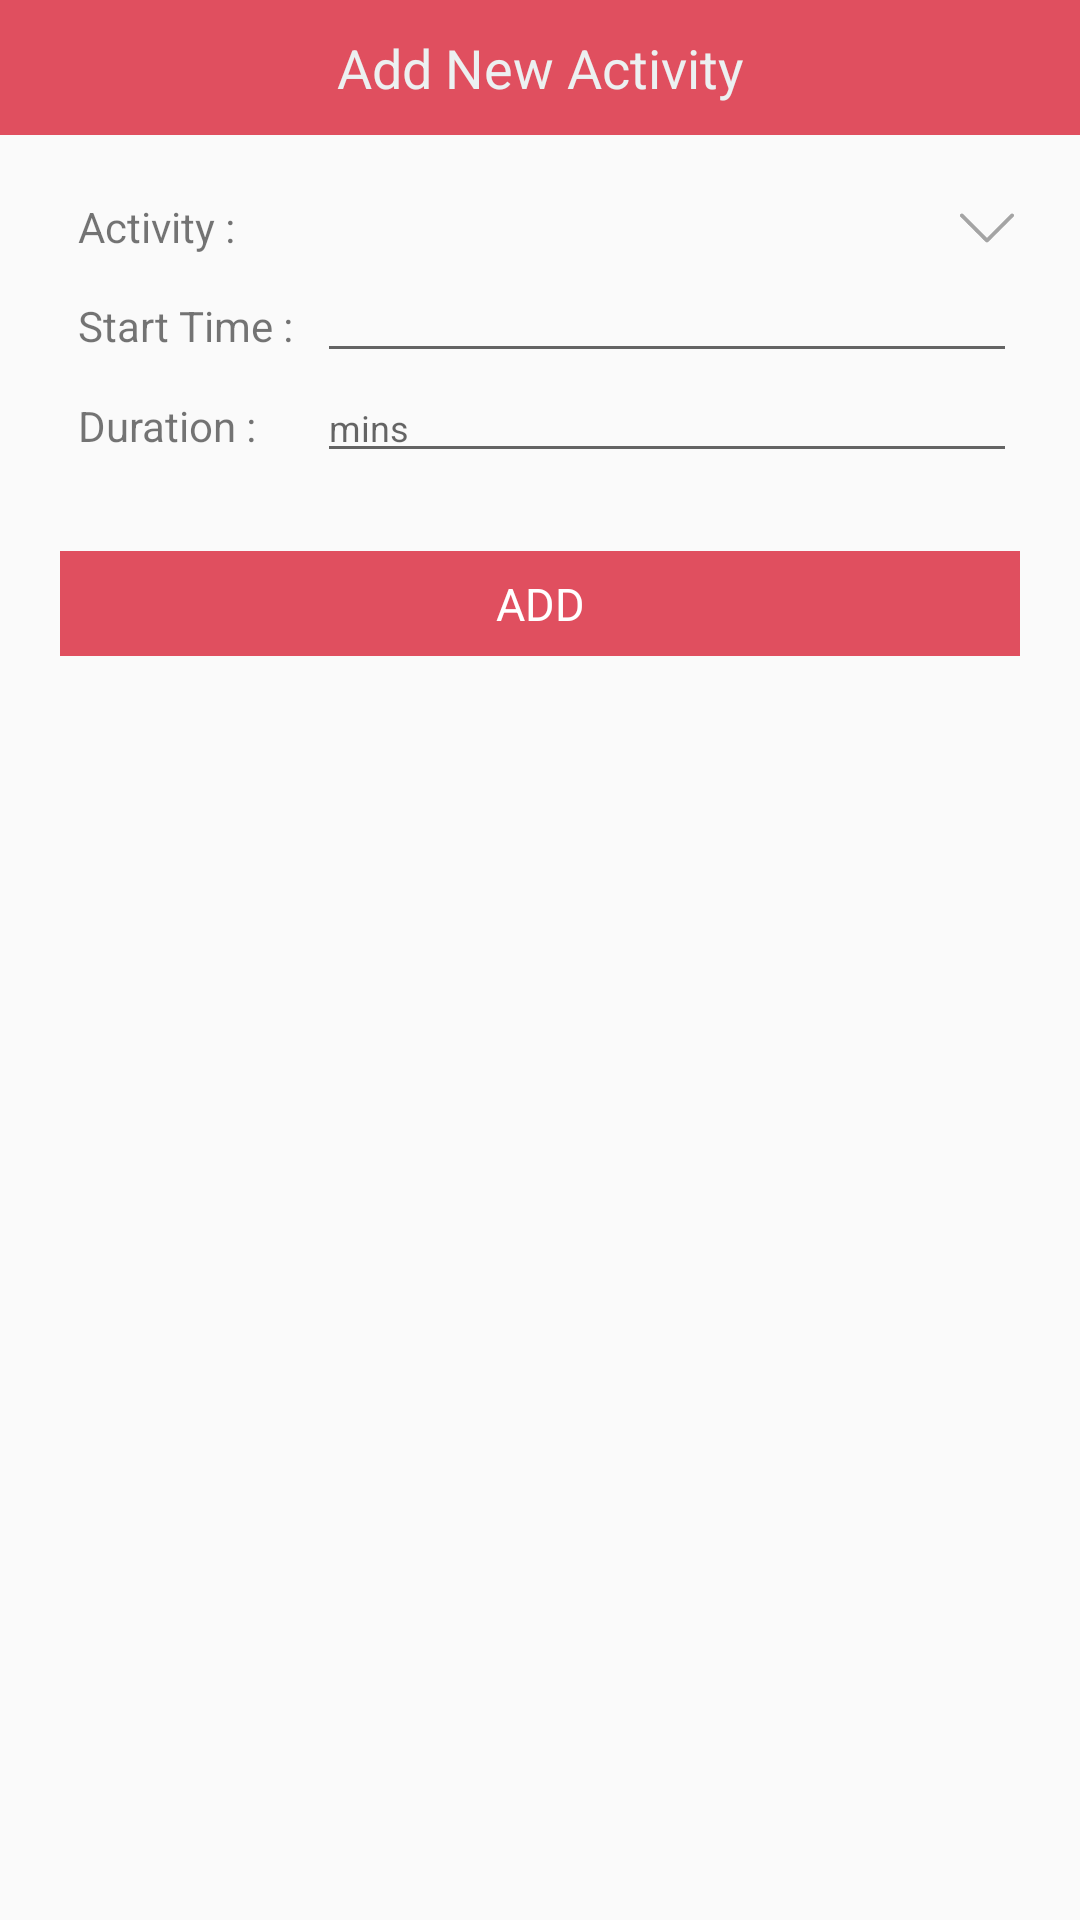

This screen was rendered from an Android layout file. Write that file and the resources it references.
<!-- AndroidManifest.xml: application theme MyMaterialTheme.Base -->
<!-- res/layout/fragment_add_activity_view.xml -->
<FrameLayout xmlns:android="http://schemas.android.com/apk/res/android"
    xmlns:tools="http://schemas.android.com/tools"
    android:layout_width="match_parent"
    android:layout_height="match_parent"
    tools:context="com.example.esd.healthmonitor.Views.AddActivityView">

    <LinearLayout
        android:layout_width="match_parent"
        android:layout_height="match_parent"
        android:orientation="vertical">

        <RelativeLayout
            android:layout_width="match_parent"
            android:layout_height="45dp"
            android:background="@color/barBackground">

            <TextView
                android:layout_width="match_parent"
                android:layout_height="match_parent"
                android:gravity="center_vertical"
                android:textAlignment="center"
                android:text="Add New Activity"
                android:textColor="@color/barText"
                android:textSize="18sp"/>

        </RelativeLayout>

        <LinearLayout
            android:layout_width="match_parent"
            android:layout_height="wrap_content"
            android:orientation="vertical"
            android:layout_margin="16dp">

            <LinearLayout
                android:layout_width="match_parent"
                android:layout_height="wrap_content"
                android:orientation="horizontal"
                android:layout_margin="5dp">

                <TextView
                    android:layout_width="match_parent"
                    android:layout_height="wrap_content"
                    android:text="Activity : "
                    android:layout_marginLeft="5dp"
                    android:layout_weight="3"/>

                <RelativeLayout
                    android:layout_width="match_parent"
                    android:layout_height="wrap_content"
                    android:layout_marginLeft="5dp"
                    android:layout_weight="1">

                    <Spinner
                        android:id="@+id/spinner"
                        android:layout_width="match_parent"
                        android:layout_height="wrap_content"
                        android:prompt="@string/activities"
                        android:background="@null"
                        android:popupBackground="@drawable/spinner_background"/>

                    <ImageView
                        android:layout_width="20dp"
                        android:layout_height="20dp"
                        android:src="@drawable/arrow"
                        android:layout_alignRight="@+id/spinner"
                        android:layout_centerVertical="true"/>

                </RelativeLayout>

            </LinearLayout>

            <LinearLayout
                android:layout_width="match_parent"
                android:layout_height="wrap_content"
                android:orientation="horizontal"
                android:layout_marginRight="5dp"
                android:layout_marginLeft="5dp">

                <TextView
                    android:layout_width="match_parent"
                    android:layout_height="wrap_content"
                    android:text="Start Time : "
                    android:layout_marginLeft="5dp"
                    android:layout_weight="3"/>

                <EditText
                    android:layout_width="match_parent"
                    android:layout_height="wrap_content"
                    android:layout_marginLeft="5dp"
                    android:layout_weight="1"
                    android:textSize="12sp"
                    android:id="@+id/startTime"/>

            </LinearLayout>

            <LinearLayout
                android:layout_width="match_parent"
                android:layout_height="wrap_content"
                android:orientation="horizontal"
                android:layout_marginRight="5dp"
                android:layout_marginLeft="5dp">

                <TextView
                    android:layout_width="match_parent"
                    android:layout_height="wrap_content"
                    android:text="Duration : "
                    android:layout_marginLeft="5dp"
                    android:layout_weight="3"/>

                <EditText
                    android:layout_width="match_parent"
                    android:layout_height="wrap_content"
                    android:layout_marginLeft="5dp"
                    android:layout_weight="1"
                    android:hint="mins"
                    android:textSize="12sp"
                    android:id="@+id/duration"/>

            </LinearLayout>

        </LinearLayout>

        <LinearLayout
            android:layout_width="match_parent"
            android:layout_height="35dp"
            android:layout_marginBottom="10dp"
            android:layout_marginTop="10dp"
            android:layout_marginRight="20dp"
            android:layout_marginLeft="20dp"
            android:background="#e04f5f"
            android:id="@+id/addButton"
            android:layout_centerInParent="true">

            <TextView
                android:layout_width="match_parent"
                android:layout_height="wrap_content"
                android:text="@string/add"
                android:layout_centerInParent="true"
                android:layout_gravity="center"
                android:textColor="#ffffff"
                android:textAlignment="center"
                android:textAllCaps="true"
                android:textSize="15dp"/>

        </LinearLayout>

    </LinearLayout>

</FrameLayout>
<!-- resources referenced by this layout -->
<resources>
  <color name="barBackground">#e04f5f</color>
  <color name="barText">#ecf0f1</color>
  <!-- drawable arrow: png bitmap (drawable, 1238 bytes) -->
  <!-- drawable spinner_background (drawable) -->
  <shape xmlns:android="http://schemas.android.com/apk/res/android"
      android:shape="rectangle">
      <solid android:color="#f2f2f2" />
      <stroke
          android:color="@color/colorPrimary"
          android:width="1dp" />
  </shape>
  <string name="activities">Activities</string>
  <string name="add">Add</string>
  <style name="MyMaterialTheme.Base" parent="Theme.AppCompat.Light.NoActionBar">
          <item name="windowNoTitle">true</item>
          <item name="windowActionBar">false</item>
          <item name="colorPrimary">@color/colorAccent</item>
          <item name="colorPrimaryDark">@color/colorAccent</item>
          <item name="colorAccent">@color/colorAccent</item>
          <item name="titleTextAppearance">@style/TextAppearance.Widget.Event.Toolbar.Title</item>
      </style>
  <color name="colorPrimary">#e04f5f</color>
  <color name="colorAccent">#e04f5f</color>
  <style name="TextAppearance.Widget.Event.Toolbar.Title" parent="TextAppearance.Widget.AppCompat.Toolbar.Title">
          <item name="android:textStyle">normal</item>
      </style>
</resources>
